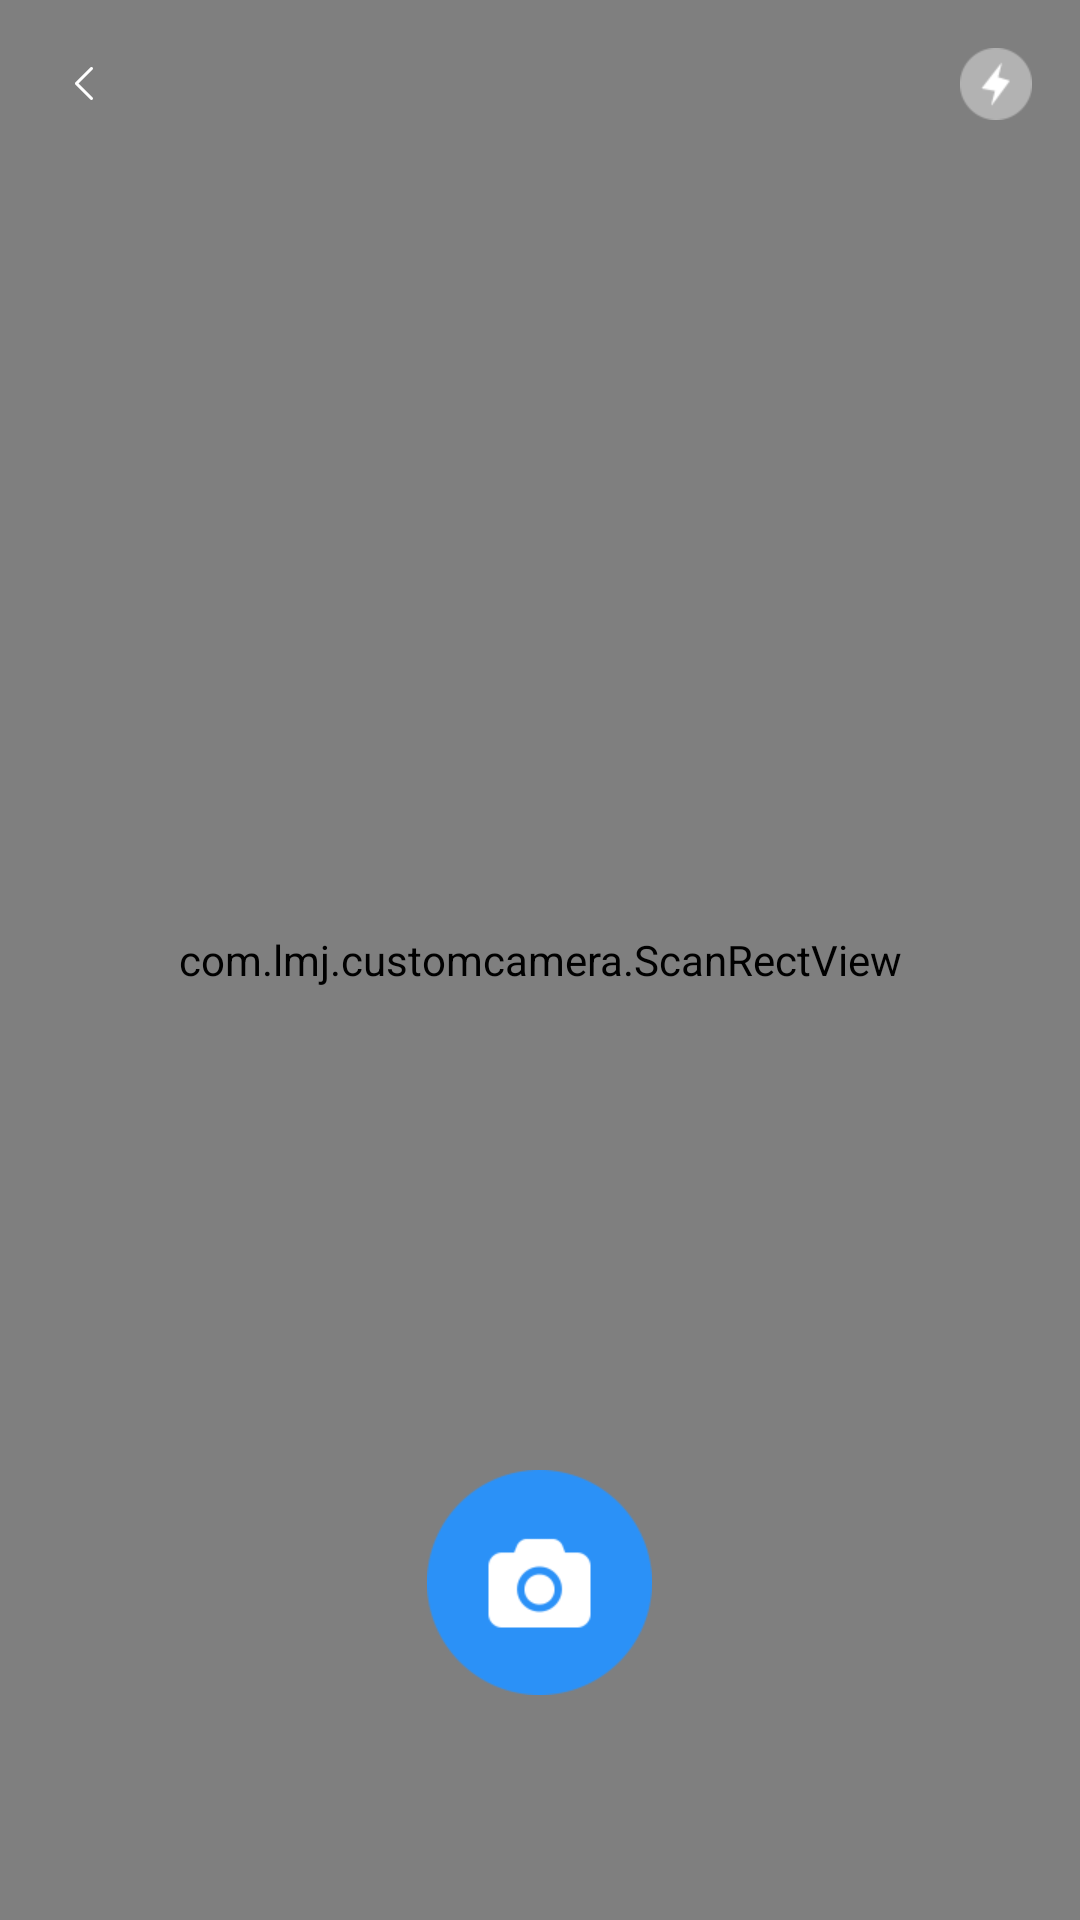

Produce the Android XML layout that renders to this screen, including the resource entries it uses.
<!-- AndroidManifest.xml: application theme AppTheme -->
<!-- res/layout/activity_pending_scan.xml -->
<?xml version="1.0" encoding="utf-8"?>
<FrameLayout xmlns:android="http://schemas.android.com/apk/res/android"
              android:orientation="vertical"
              android:layout_width="match_parent"
              android:layout_height="match_parent">

    <SurfaceView
        android:id="@+id/surface_view_camera"
        android:layout_width="fill_parent"
        android:layout_height="fill_parent" />

    <com.lmj.customcamera.ScanRectView
        android:id="@+id/scan_rect_view"
        android:layout_width="match_parent"
        android:layout_height="match_parent"/>

    <ImageView
        android:id="@+id/scan_back"
        android:layout_width="56dp"
        android:layout_height="56dp"
        android:scaleType="center"
        android:src="@mipmap/icon_common_arrowleft_white"/>

    <ImageView
        android:id="@+id/scan_flash"
        android:layout_width="56dp"
        android:layout_height="56dp"
        android:scaleType="center"
        android:layout_gravity="end"
        android:src="@mipmap/icon_car_flash"/>

    <ImageView
        android:id="@+id/scan_photo"
        android:layout_width="wrap_content"
        android:layout_height="wrap_content"
        android:layout_gravity="bottom|center_horizontal"
        android:layout_marginBottom="75dp"
        android:src="@mipmap/icon_car_camera"/>

</FrameLayout>
<!-- resources referenced by this layout -->
<resources>
  <!-- mipmap icon_car_camera: png bitmap (mipmap-xhdpi, 4625 bytes) -->
  <!-- mipmap icon_car_flash: png bitmap (mipmap-xhdpi, 629 bytes) -->
  <!-- mipmap icon_common_arrowleft_white: png bitmap (mipmap-xxhdpi, 260 bytes) -->
  <style name="AppTheme" parent="Theme.AppCompat.Light.DarkActionBar">
          
          <item name="colorPrimary">@color/colorPrimary</item>
          <item name="colorPrimaryDark">@color/colorPrimaryDark</item>
          <item name="colorAccent">@color/colorAccent</item>
      </style>
  <color name="colorPrimary">#3F51B5</color>
  <color name="colorPrimaryDark">#303F9F</color>
  <color name="colorAccent">#FF4081</color>
</resources>
